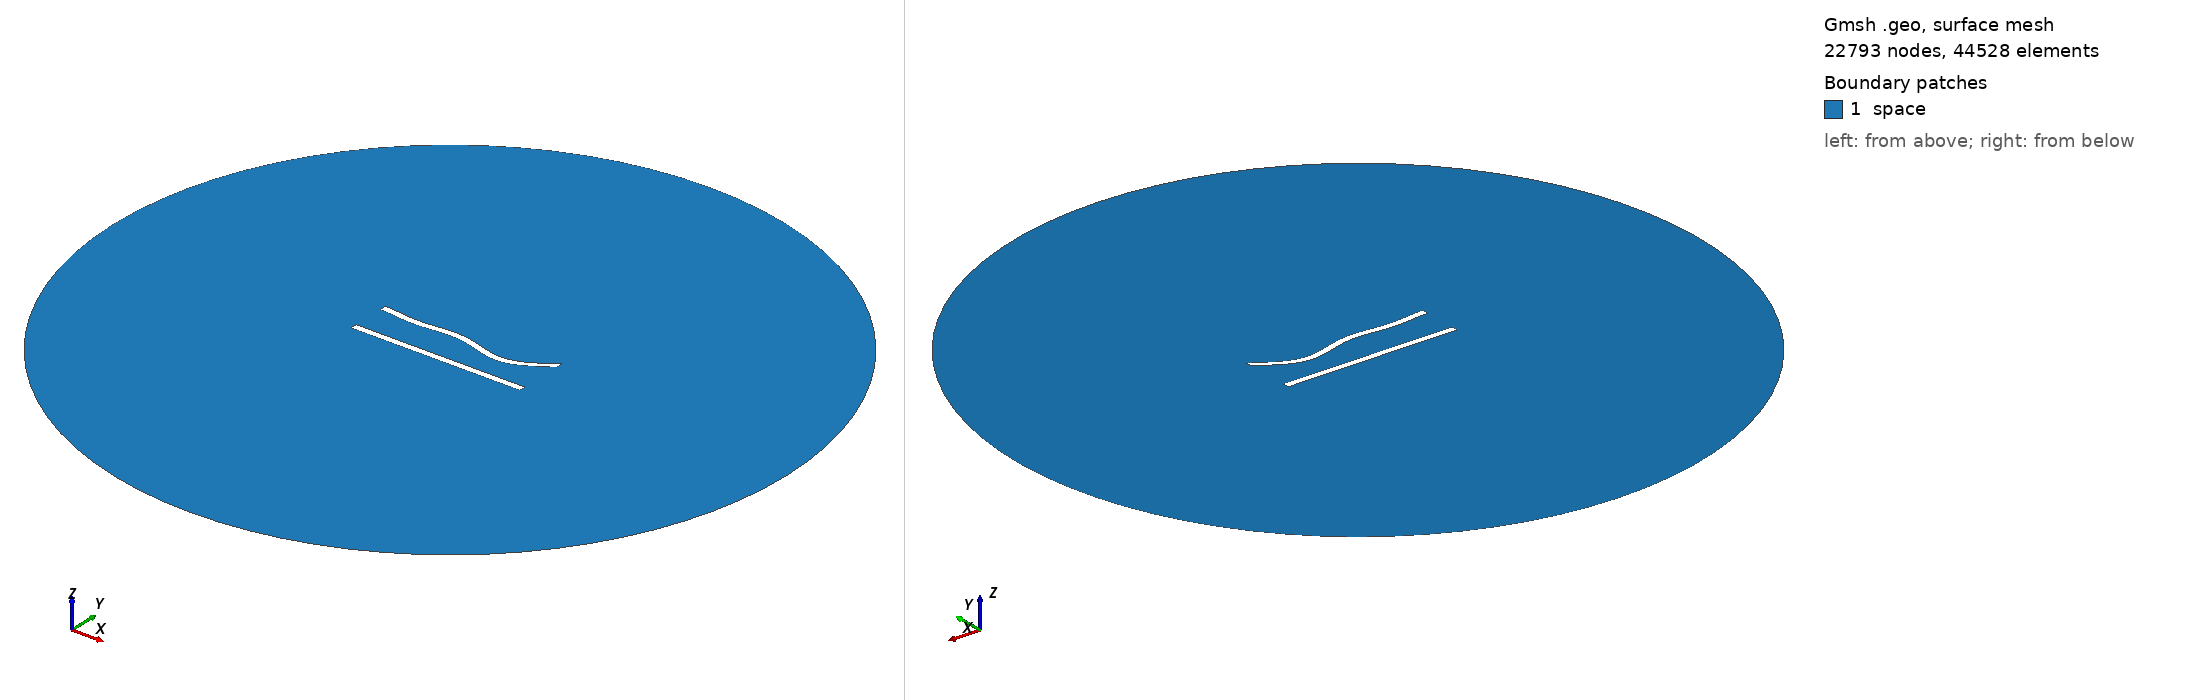

Gmsh geometry script, surface-meshed: 22793 nodes, 44528 surface elements. Boundary patches (legend numbers): 1 space. Left view from above one corner, right view from below the opposite corner. Legend entries are the model's physical surfaces. The drawing asked Gmsh for element sizes between 1% and 20% of the model's largest extent; the script's own settings can give other sizes.

=== 88.geo (drawn) ===
//---------------------------------------
// Geometry kernel
//---------------------------------------

SetFactory("OpenCASCADE");



//---------------------------------------
// Parameters of the geometry
//---------------------------------------

// Overetch of the upper plate
overetch = 0.0;

// Distance between the plates
distance = 22.5;

// Discretization over the x axis (for the deformation)
nx = 50; 

// Length of the plate
L = 100 - overetch; 

// Number of modes
n = 4; 

// 1st mode coefficient
coeff(1) = -1.5;
beta(1) = 0.596864 * 3.1415926535 / L;

// 2nd mode coefficient
coeff(2) = -1.5;
beta(2) = 1.49418 * 3.1415926535 / L;

// 3rd mode coefficient
coeff(3) = 1.5;
beta(3) = 2.50025 * 3.1415926535 / L;

// 4th mode coefficient
coeff(4) = -1.5;
beta(4) = 3.49999 * 3.1415926535 / L;



//---------------------------------------
// Upper plate (deformed rectangle)
//---------------------------------------

// Coordiantes of the upper plate
xmin = -50;
xmax = 50 - overetch;

// Height of the upper plate
yheight = 4 - 2 * overetch;

// Indexes of the points
UpperID[] = {};
LowerID[] = {};
LeftID[] = {};
RightID[] = {};

// Point index
p = 1;

// Horizontal edges
For i In {1:nx}
    x = xmin + (i-1)*(xmax - xmin)/(nx-1);

    y_bottom = distance / 2 + overetch;
    For j In {1:n}
        C = (Cosh(beta(j)*L) + Cos(beta(j)*L)) / (Sinh(beta(j)*L) + Sin(beta(j)*L));
        y_bottom  = y_bottom + coeff(j) * (Cosh(beta(j)*(x+50)) - Cos(beta(j)*(x+50)) - C * (Sinh(beta(j)*(x+50)) - Sin(beta(j)*(x+50))));
    EndFor

    y_top = y_bottom + yheight;

    Point(p) = {x, y_top, 0, 1.0};
    UpperID[i] = p;
    p = p + 1;

    Point(p) = {x, y_bottom, 0, 1.0};
    LowerID[i] = p;
    p = p + 1;
EndFor

// Create point lists
UpperPts[] = {}; LowerPts[] = {};
For i In {1:nx}
  UpperPts[] += {UpperID[i]};
  LowerPts[] += {LowerID[i]};
EndFor

// Build splines
Spline(1) = {UpperPts[]};
Spline(2) = {LowerPts[]};
Line(3) = {LowerPts[nx-1], UpperPts[nx-1]};
Line(4) = {LowerPts[0], UpperPts[0]};

// Build the plane surface
Curve Loop(1) = {2, 3, -1, -4};
Plane Surface(1) = {1};



//---------------------------------------
// Lower plate (rectangle)
//---------------------------------------

// Vertices
Point(1001) = {-50, -distance/2, 0, 1.0};
Point(1002) = { 50, -distance/2, 0, 1.0};
Point(1003) = { 50,  -distance/2 + 4, 0, 1.0};
Point(1004) = {-50,  -distance/2 + 4, 0, 1.0};

// Edges
Line(5) = {1001, 1002};
Line(6) = {1002, 1003};
Line(7) = {1003, 1004};
Line(8) = {1004, 1001};

// Plane surface
Line Loop(2) = {5, 6, 7, 8};
Plane Surface(2) = {2}; 



//---------------------------------------
// Outer (fictious) boundary
//---------------------------------------

// Points
Point(1005) = {0, 0, 0};       // Center
Point(1006) = {200, 0, 0};     // Start point
Point(1007) = {0, 200, 0};     // 90 degrees
Point(1008) = {-200, 0, 0};    // 180 degrees
Point(1009) = {0, -200, 0};    // 270 degrees

// Circle arcs (each needs start, center, end)
Circle(9) = {1006, 1005, 1007};
Circle(10) = {1007, 1005, 1008};
Circle(11) = {1008, 1005, 1009};
Circle(12) = {1009, 1005, 1006};

// Plane surface for the entire domain
Curve Loop(3) = {9, 10, 11, 12};
Surface(3) = {3};

// Subtract the plates from the whole domain to obtain the actual domain where we want to solve the equations
BooleanDifference{ Surface{3}; Delete; }{ Surface{1}; Surface{2}; Delete; }




//---------------------------------------
// Transfinite Lines/Curves
//---------------------------------------

// Set the number of points on the boundaries
r = 6;
d = 0.15;

// Plates
Transfinite Curve {1} = 50*r/4 Using Progression 1;
Transfinite Line {2} = 50*r Using Progression 1;
Transfinite Curve {3, 4} = 2*r Using Progression 1+d;
Transfinite Line {5} = 50*r/4 Using Progression 1;
Transfinite Line {7} = 50*r Using Progression 1;
Transfinite Line {6} = 2*r Using Progression 1-d;
Transfinite Line {8} = 2*r Using Progression 1+d;

// Outer boundary
Transfinite Line {9, 10, 11, 12} = 20 Using Progression 1;



//---------------------------------------
// Physical groups
//---------------------------------------                

// Physical curves (boundaries)
Physical Line("force_segment", 10) = {2};
Physical Line("upper_plate", 11) = {1, 3, 4};
Physical Line("lower_plate", 12) = {5, 6, 7, 8};
Physical Line("boundary", 20) = {9, 10, 11, 12};

// Physical Surfaces
Physical Surface("space", 30) = {3};



//---------------------------------------
// 6. Generate the Mesh
//---------------------------------------

// 2D mesh generation
Mesh 2;
